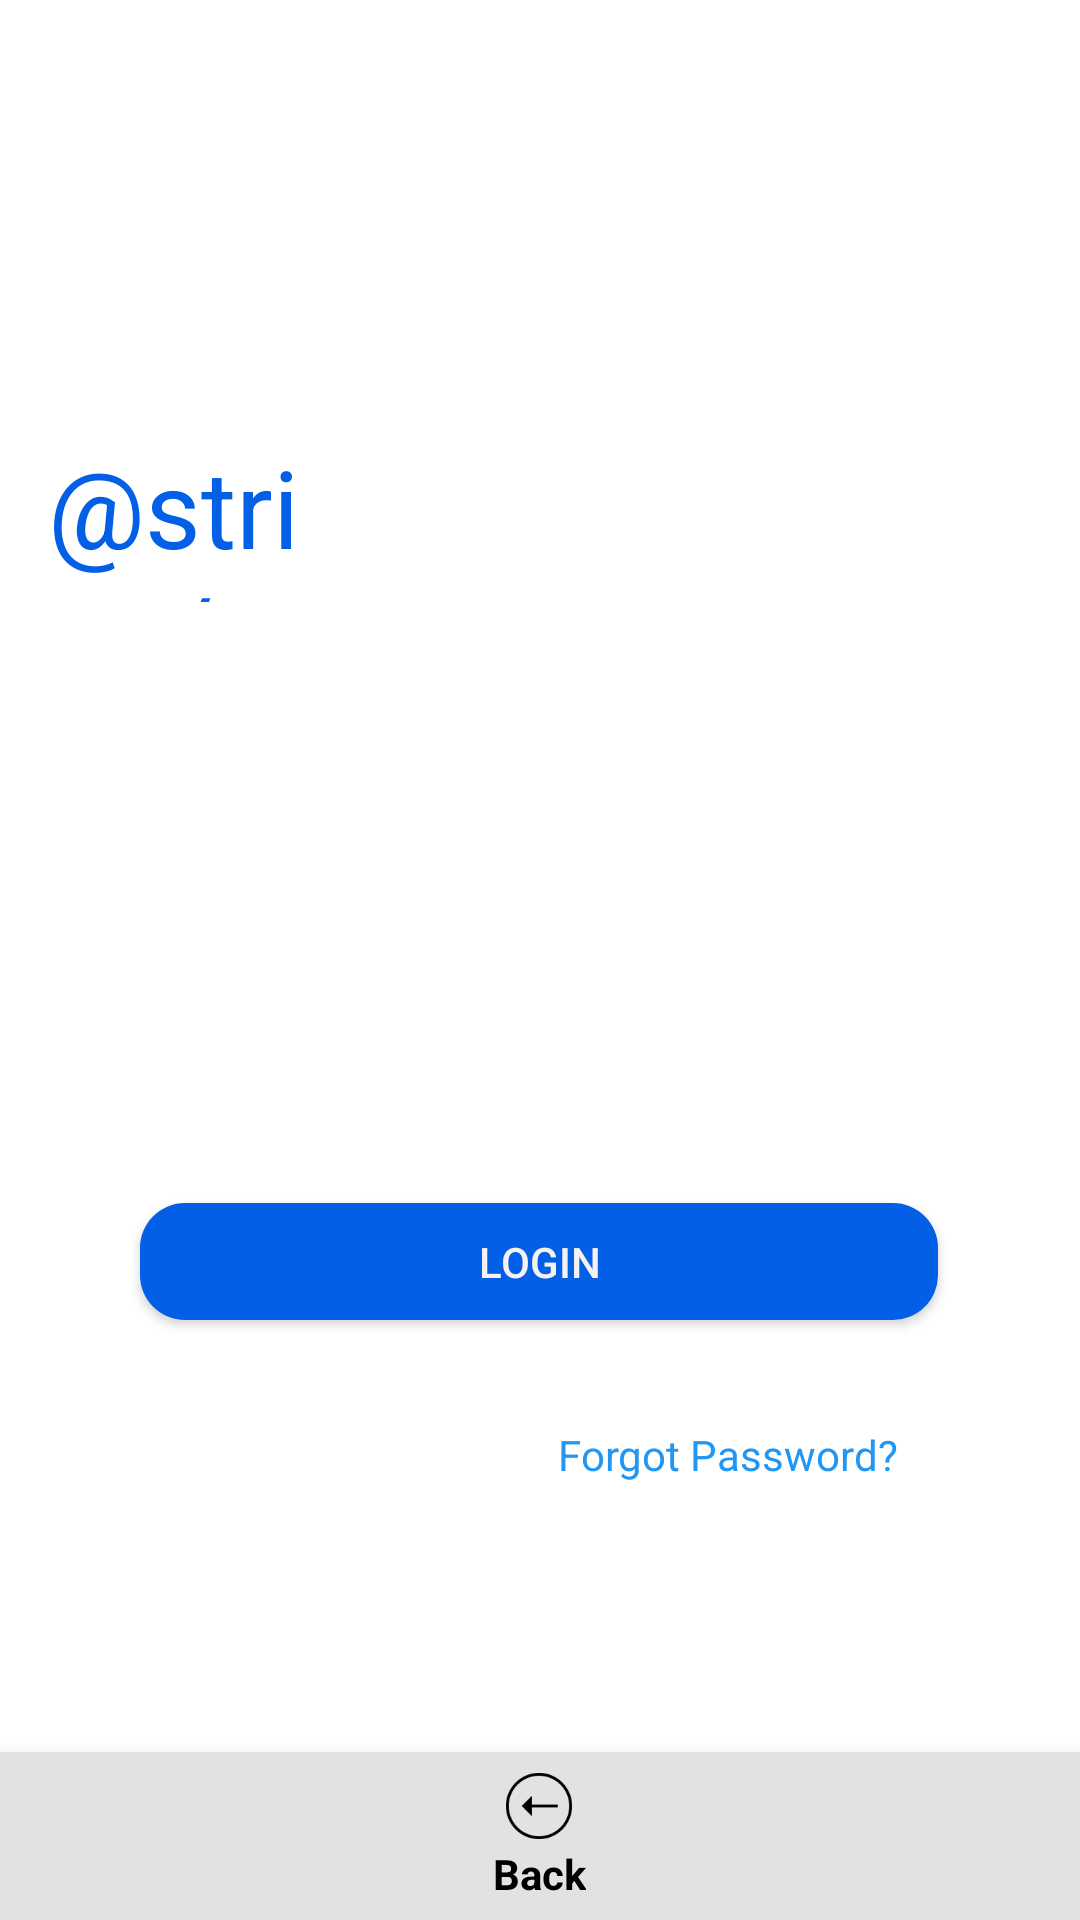

The Android layout XML behind this screen, and the referenced resources:
<!-- AndroidManifest.xml: application theme AppTheme -->
<!-- res/layout/fragment_student_login.xml -->
<?xml version="1.0" encoding="utf-8"?>
<layout xmlns:android="http://schemas.android.com/apk/res/android"
    xmlns:app="http://schemas.android.com/apk/res-auto"
    xmlns:tools="http://schemas.android.com/tools">
    <androidx.constraintlayout.widget.ConstraintLayout
        android:layout_width="match_parent"
        android:layout_height="match_parent"
        android:background="#ffffff"
        tools:context="">

        <TextView
            android:id="@+id/textView"
            android:layout_width="114dp"
            android:layout_height="56dp"
            android:layout_marginLeft="16dp"
            android:layout_marginTop="35dp"
            android:layout_marginRight="@dimen/margin_wide"
            android:layout_marginBottom="16dp"
            android:fontFamily="sans-serif"
            android:text="@string/common_signin_button_text"
            android:textColor="#045FE7"
            android:textSize="36sp"
            android:textStyle="normal"
            app:layout_constraintBottom_toBottomOf="parent"
            app:layout_constraintHorizontal_bias="0.0"
            app:layout_constraintLeft_toLeftOf="parent"
            app:layout_constraintRight_toRightOf="parent"
            app:layout_constraintTop_toTopOf="parent"
            app:layout_constraintVertical_bias="0.206" />

        <EditText
            android:id="@+id/simpleEditText"
            android:layout_width="370dp"
            android:layout_height="35dp"
            android:layout_marginStart="10dp"
            android:layout_marginTop="80dp"
            android:layout_marginEnd="16dp"
            android:layout_marginBottom="396dp"
            android:background="@drawable/rect_textedit"
            android:drawableLeft="@drawable/email"
            android:fontFamily="sans-serif"
            android:gravity="center"
            android:hint="@string/email"
            android:inputType="text"
            android:paddingLeft="10dp"
            android:textAlignment="center"
            android:textSize="18sp"
            app:layout_constraintBottom_toBottomOf="parent"
            app:layout_constraintEnd_toEndOf="parent"
            app:layout_constraintHorizontal_bias="0.0"
            app:layout_constraintLeft_toLeftOf="parent"
            app:layout_constraintRight_toRightOf="parent"
            app:layout_constraintStart_toStartOf="parent"
            app:layout_constraintTop_toBottomOf="@+id/textView"
            app:layout_constraintVertical_bias="1.0" />

        <EditText
            android:id="@+id/simpleEditText3"
            android:layout_width="370dp"
            android:layout_height="35dp"
            android:layout_marginStart="10dp"
            android:layout_marginTop="17dp"
            android:layout_marginEnd="16dp"
            android:layout_marginBottom="480dp"
            android:background="@drawable/rect_textedit"
            android:drawableLeft="@drawable/password"
            android:fontFamily="sans-serif"
            android:gravity="center"
            android:hint="@string/password"
            android:inputType="textPassword"
            android:paddingLeft="10dp"
            android:textAlignment="center"
            android:textSize="18sp"
            app:layout_constraintBottom_toBottomOf="parent"
            app:layout_constraintEnd_toEndOf="parent"
            app:layout_constraintHorizontal_bias="0.0"
            app:layout_constraintLeft_toLeftOf="parent"
            app:layout_constraintRight_toRightOf="parent"
            app:layout_constraintStart_toStartOf="parent"
            app:layout_constraintTop_toBottomOf="@+id/simpleEditText"
            app:layout_constraintVertical_bias="0.029" />

        <Button

            android:id="@+id/button"
            android:layout_width="266dp"
            android:layout_height="39dp"
            android:layout_marginStart="16dp"
            android:layout_marginTop="40dp"
            android:layout_marginEnd="16dp"
            android:layout_marginBottom="200dp"
            android:background="@drawable/btn_rounded"
            android:text="@string/login"
            android:textColor="#F7F2F2"
            app:layout_constraintBottom_toBottomOf="parent"
            app:layout_constraintEnd_toEndOf="parent"
            app:layout_constraintHorizontal_bias="0.496"
            app:layout_constraintStart_toStartOf="parent"
            app:layout_constraintTop_toBottomOf="@+id/simpleEditText3"
            app:layout_constraintVertical_bias="1.0"
            tools:text="@string/login" />

        <androidx.constraintlayout.widget.Guideline
            android:id="@+id/guideline"
            android:layout_width="wrap_content"
            android:layout_height="wrap_content"
            android:orientation="horizontal"
            app:layout_constraintGuide_begin="20dp" />

        <TextView
            android:id="@+id/forgetPass1"
            android:layout_width="wrap_content"
            android:layout_height="wrap_content"
            android:layout_marginStart="16dp"
            android:layout_marginTop="25dp"
            android:layout_marginEnd="16dp"
            android:layout_marginBottom="20dp"
            android:clickable="true"
            android:text="Forgot Password?"
            android:textColor="#2196F3"
            app:layout_constraintBottom_toBottomOf="parent"
            app:layout_constraintEnd_toEndOf="parent"
            app:layout_constraintHorizontal_bias="0.792"
            app:layout_constraintStart_toStartOf="parent"
            app:layout_constraintTop_toBottomOf="@+id/button"
            app:layout_constraintVertical_bias="0.077" />

        <androidx.constraintlayout.widget.ConstraintLayout
            android:id="@+id/loadingpanel"
            android:layout_width="50dp"
            android:layout_height="35dp"
            android:visibility="gone"
            app:layout_constraintBottom_toTopOf="@+id/button"
            app:layout_constraintEnd_toEndOf="parent"
            app:layout_constraintStart_toStartOf="parent"
            app:layout_constraintTop_toBottomOf="@+id/simpleEditText3">

            <ProgressBar
                style="@style/GenericProgressIndicator"
                app:layout_constraintBottom_toBottomOf="parent"
                app:layout_constraintEnd_toEndOf="parent"
                app:layout_constraintStart_toStartOf="parent"
                app:layout_constraintTop_toTopOf="parent" />
        </androidx.constraintlayout.widget.ConstraintLayout>


        <com.google.android.material.bottomnavigation.BottomNavigationView
            android:id="@+id/nav1"
            android:layout_width="match_parent"
            android:layout_height="wrap_content"
            android:layout_alignParentBottom="true"
            android:background="#e2e2e2"
            app:itemIconTint="@drawable/colorchange"
            app:itemTextColor="@drawable/colorchange"
            app:menu="@menu/enroll"
            app:layout_constraintBottom_toBottomOf="parent"
            app:layout_constraintEnd_toEndOf="parent"
            app:layout_constraintHorizontal_bias="0.0"
            app:layout_constraintStart_toStartOf="parent"
            app:layout_constraintTop_toBottomOf="@+id/forgetPass1"
            app:layout_constraintVertical_bias="1.0" />

    </androidx.constraintlayout.widget.ConstraintLayout>
</layout>
<!-- resources referenced by this layout -->
<resources>
  <dimen name="margin_wide">16dp</dimen>
  <!-- drawable btn_rounded (drawable-mdpi) -->
  <?xml version="1.0" encoding="utf-8"?>
  
  <shape xmlns:android="http://schemas.android.com/apk/res/android"
  android:shape="rectangle" android:padding="10dp">
  <solid android:color="#045FE7"/>
  <corners
      android:bottomRightRadius="15dp"
      android:bottomLeftRadius="15dp"
      android:topLeftRadius="15dp"
      android:topRightRadius="15dp"/>
  </shape>
  <!-- drawable colorchange (drawable) -->
  <?xml version="1.0" encoding="utf-8"?>
  <selector xmlns:android="http://schemas.android.com/apk/res/android">
      <item android:color="#000000" android:state_enabled="true" />
      <item android:color="#ffffff" android:state_enabled="false" />
  </selector>
  <!-- drawable email: png bitmap (drawable, 376 bytes) -->
  <!-- drawable password: png bitmap (drawable, 464 bytes) -->
  <!-- drawable rect_textedit (drawable) -->
  <?xml version="1.0" encoding="utf-8" ?>
  <shape xmlns:android="http://schemas.android.com/apk/res/android"
  
      android:thickness="0dp"
  
      android:shape="rectangle">
      <stroke android:width="3dp"
  
          android:color="#e2e2e2"/>
      <corners android:radius="5dp" />
      <gradient
  
          android:startColor="#e2e2e2"
  
          android:endColor="#ffffff"
  
          android:type="linear"
  
          android:angle="270"/>
  </shape>
  <string name="email">Email</string>
  <string name="login">Login</string>
  <string name="password">Password</string>
  <style name="GenericProgressIndicator" parent="@android:style/Widget.ProgressBar.Small">
          <item name="android:layout_width">wrap_content</item>
          <item name="android:layout_height">wrap_content</item>
          <item name="android:indeterminate">true</item>
      </style>
  <style name="AppTheme" parent="Theme.AppCompat.Light.NoActionBar">
          
          <item name="colorPrimaryDark">@color/colorPrimaryDark</item>
          <item name="colorAccent">@color/colorAccent</item>
          <item name="colorPrimary">@android:color/transparent</item>
          <item name="windowActionBarOverlay">true</item>
  
      </style>
  <color name="colorPrimaryDark">#00574B</color>
  <color name="colorAccent">#D81B60</color>
</resources>
